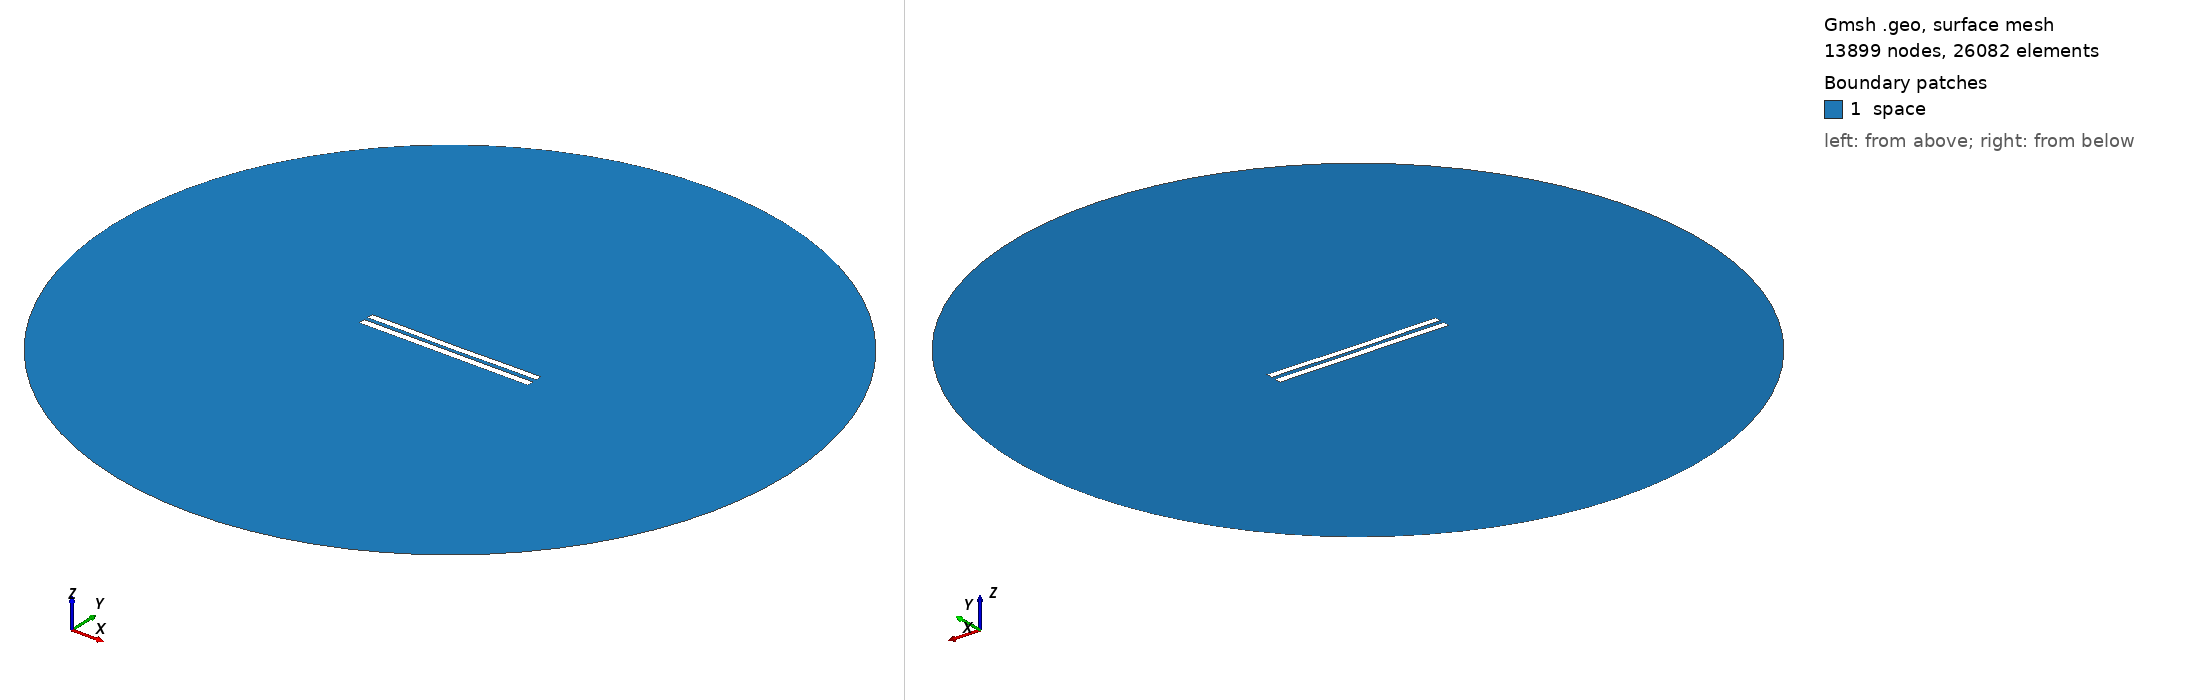

Gmsh geometry script, surface-meshed: 13899 nodes, 26082 surface elements. Boundary patches (legend numbers): 1 space. Left view from above one corner, right view from below the opposite corner. Legend entries are the model's physical surfaces. The drawing asked Gmsh for element sizes between 1% and 20% of the model's largest extent; the script's own settings can give other sizes.

=== 5889.geo (drawn) ===
//---------------------------------------
// Geometry kernel
//---------------------------------------

SetFactory("OpenCASCADE");



//---------------------------------------
// Parameters of the geometry
//---------------------------------------

// Overetch of the upper plate
overetch = 0.125;

// Distance between the plates
distance = 2.5;

// Discretization over the x axis (for the deformation)
nx = 50; 

// Length of the plate
L = 100 - overetch; 

// Number of modes
n = 4; 

// 1st mode coefficient
coeff(1) = 0.0;
beta(1) = 0.596864 * 3.1415926535 / L;

// 2nd mode coefficient
coeff(2) = -0.15;
beta(2) = 1.49418 * 3.1415926535 / L;

// 3rd mode coefficient
coeff(3) = 0.0;
beta(3) = 2.50025 * 3.1415926535 / L;

// 4th mode coefficient
coeff(4) = 0.07499999999999998;
beta(4) = 3.49999 * 3.1415926535 / L;



//---------------------------------------
// Upper plate (deformed rectangle)
//---------------------------------------

// Coordiantes of the upper plate
xmin = -50;
xmax = 50 - overetch;

// Height of the upper plate
yheight = 4 - 2 * overetch;

// Indexes of the points
UpperID[] = {};
LowerID[] = {};
LeftID[] = {};
RightID[] = {};

// Point index
p = 1;

// Horizontal edges
For i In {1:nx}
    x = xmin + (i-1)*(xmax - xmin)/(nx-1);

    y_bottom = distance / 2 + overetch;
    For j In {1:n}
        C = (Cosh(beta(j)*L) + Cos(beta(j)*L)) / (Sinh(beta(j)*L) + Sin(beta(j)*L));
        y_bottom  = y_bottom + coeff(j) * (Cosh(beta(j)*(x+50)) - Cos(beta(j)*(x+50)) - C * (Sinh(beta(j)*(x+50)) - Sin(beta(j)*(x+50))));
    EndFor

    y_top = y_bottom + yheight;

    Point(p) = {x, y_top, 0, 1.0};
    UpperID[i] = p;
    p = p + 1;

    Point(p) = {x, y_bottom, 0, 1.0};
    LowerID[i] = p;
    p = p + 1;
EndFor

// Create point lists
UpperPts[] = {}; LowerPts[] = {};
For i In {1:nx}
  UpperPts[] += {UpperID[i]};
  LowerPts[] += {LowerID[i]};
EndFor

// Build splines
Spline(1) = {UpperPts[]};
Spline(2) = {LowerPts[]};
Line(3) = {LowerPts[nx-1], UpperPts[nx-1]};
Line(4) = {LowerPts[0], UpperPts[0]};

// Build the plane surface
Curve Loop(1) = {2, 3, -1, -4};
Plane Surface(1) = {1};



//---------------------------------------
// Lower plate (rectangle)
//---------------------------------------

// Vertices
Point(1001) = {-50, -1, 0, 1.0};
Point(1002) = { 50, -1, 0, 1.0};
Point(1003) = { 50,  -5, 0, 1.0};
Point(1004) = {-50,  -5, 0, 1.0};

// Edges
Line(5) = {1001, 1002};
Line(6) = {1002, 1003};
Line(7) = {1003, 1004};
Line(8) = {1004, 1001};

// Plane surface
Line Loop(2) = {5, 6, 7, 8};
Plane Surface(2) = {2}; 



//---------------------------------------
// Outer (fictious) boundary
//---------------------------------------

// Points
Point(1005) = {0, 0, 0};       // Center
Point(1006) = {200, 0, 0};     // Start point
Point(1007) = {0, 200, 0};     // 90 degrees
Point(1008) = {-200, 0, 0};    // 180 degrees
Point(1009) = {0, -200, 0};    // 270 degrees

// Circle arcs (each needs start, center, end)
Circle(9) = {1006, 1005, 1007};
Circle(10) = {1007, 1005, 1008};
Circle(11) = {1008, 1005, 1009};
Circle(12) = {1009, 1005, 1006};

// Plane surface for the entire domain
Curve Loop(3) = {9, 10, 11, 12};
Surface(3) = {3};

// Subtract the plates from the whole domain to obtain the actual domain where we want to solve the equations
BooleanDifference{ Surface{3}; Delete; }{ Surface{1}; Surface{2}; Delete; }




//---------------------------------------
// Transfinite Lines/Curves
//---------------------------------------

// Set the number of points on the boundaries
r = 7;

// Plates
Transfinite Curve {1, 2} = 50*r Using Progression 1;
Transfinite Curve {3, 4} = 2*r Using Progression 1;
Transfinite Line {5, 7} = 50*r Using Progression 1;
Transfinite Line {6, 8} = 2*r Using Progression 1;

// Outer boundary
Transfinite Line {9, 10, 11, 12} = 20 Using Progression 1;



//---------------------------------------
// Physical groups
//---------------------------------------                

// Physical curves (boundaries)
Physical Line("force_segment", 10) = {2};
Physical Line("upper_plate", 11) = {1, 3, 4};
Physical Line("lower_plate", 12) = {5, 6, 7, 8};
Physical Line("boundary", 20) = {9, 10, 11, 12};

// Physical Surfaces
Physical Surface("space", 30) = {3};



//---------------------------------------
// 6. Generate the Mesh
//---------------------------------------

// 2D mesh generation
Mesh 2;
